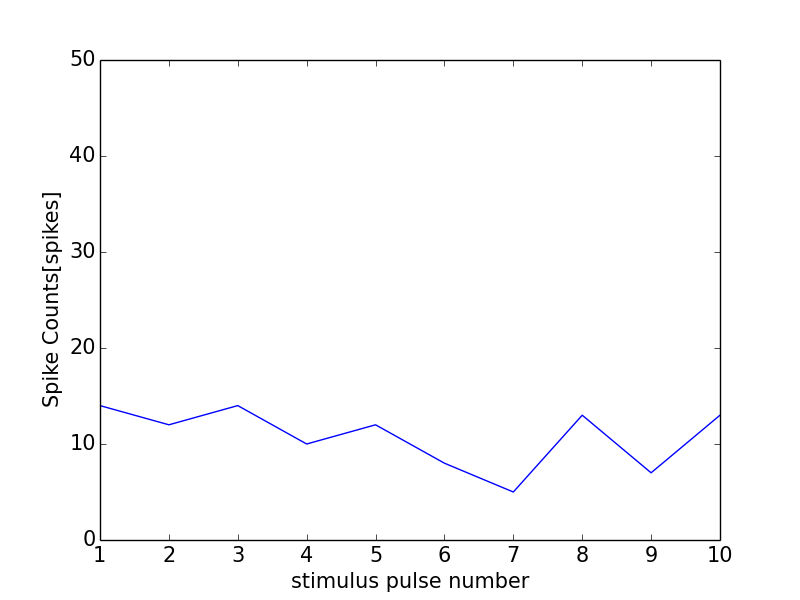

Values plotted in this chart, from the file beside it:
0, 0.0
0, 0
1, 14
2, 12
3, 14
4, 10
5, 12
6, 8
7, 5
8, 13
9, 7
10, 13
11, 0
